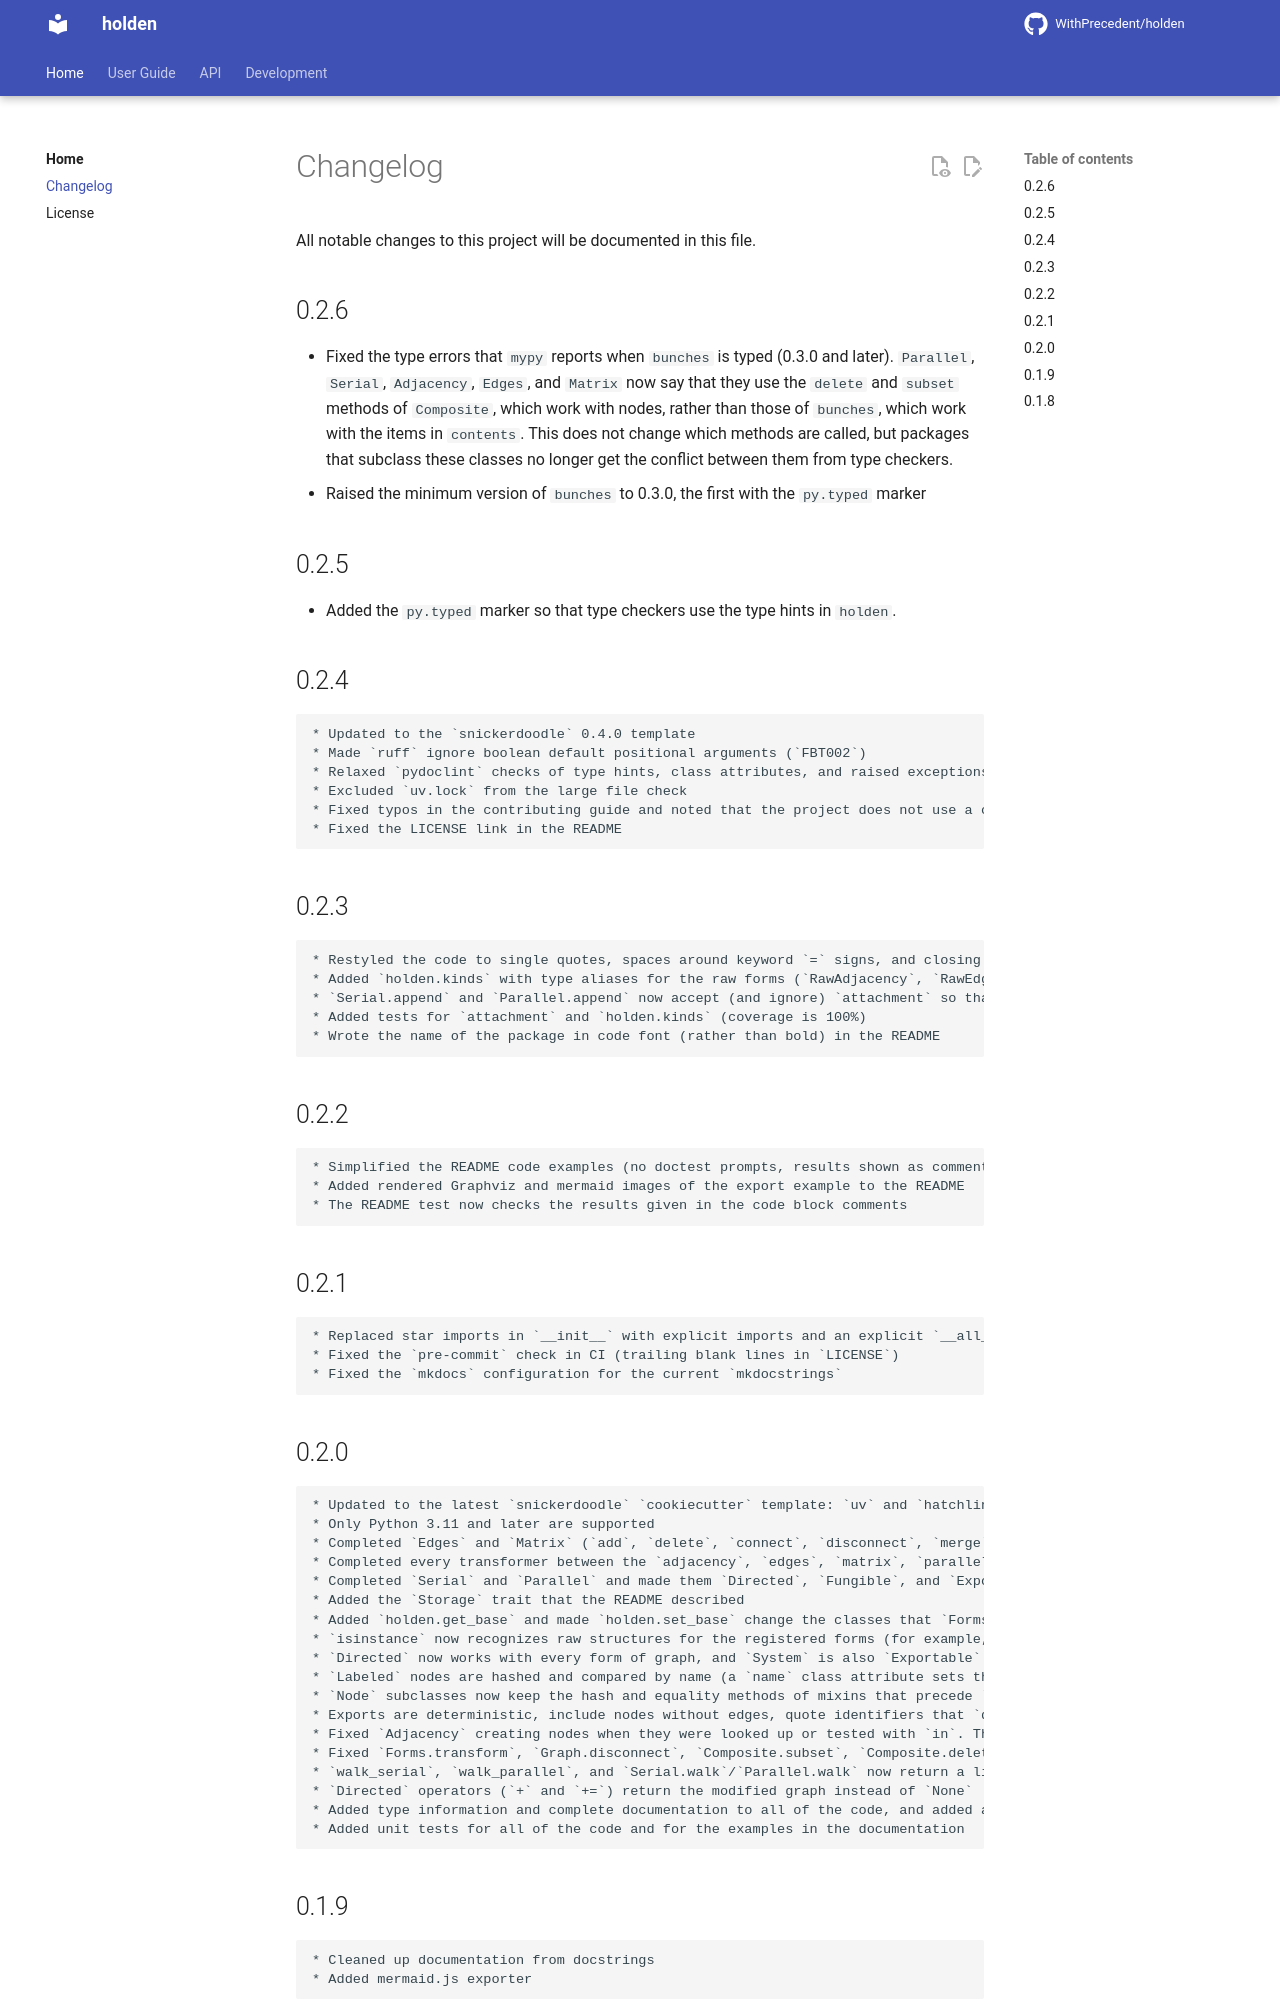

repository: WithPrecedent/holden · page: changelog/index.html · generator: mkdocs

# Changelog

All notable changes to this project will be documented in this file.

<!-- insertion marker -->

## 0.2.6

* Fixed the type errors that `mypy` reports when `bunches` is typed (0.3.0
  and later). `Parallel`, `Serial`, `Adjacency`, `Edges`, and `Matrix` now say
  that they use the `delete` and `subset` methods of `Composite`, which work
  with nodes, rather than those of `bunches`, which work with the items in
  `contents`. This does not change which methods are called, but packages
  that subclass these classes no longer get the conflict between them from
  type checkers.
* Raised the minimum version of `bunches` to 0.3.0, the first with the
  `py.typed` marker

## 0.2.5

* Added the `py.typed` marker so that type checkers use the type hints in
  `holden`.

## 0.2.4
    * Updated to the `snickerdoodle` 0.4.0 template
    * Made `ruff` ignore boolean default positional arguments (`FBT002`)
    * Relaxed `pydoclint` checks of type hints, class attributes, and raised exceptions
    * Excluded `uv.lock` from the large file check
    * Fixed typos in the contributing guide and noted that the project does not use a code formatter
    * Fixed the LICENSE link in the README

## 0.2.3
    * Restyled the code to single quotes, spaces around keyword `=` signs, and closing brackets on the last line of an argument list; `ruff-format` is no longer run in `pre-commit` because it undoes this style
    * Added `holden.kinds` with type aliases for the raw forms (`RawAdjacency`, `RawEdges`, `RawMatrix`, `RawParallel`, and `RawSerial`)
    * `Serial.append` and `Parallel.append` now accept (and ignore) `attachment` so that they match `Directed.append`, which fixes the `mypy` errors
    * Added tests for `attachment` and `holden.kinds` (coverage is 100%)
    * Wrote the name of the package in code font (rather than bold) in the README

## 0.2.2
    * Simplified the README code examples (no doctest prompts, results shown as comments)
    * Added rendered Graphviz and mermaid images of the export example to the README
    * The README test now checks the results given in the code block comments

## 0.2.1
    * Replaced star imports in `__init__` with explicit imports and an explicit `__all__`
    * Fixed the `pre-commit` check in CI (trailing blank lines in `LICENSE`)
    * Fixed the `mkdocs` configuration for the current `mkdocstrings`
